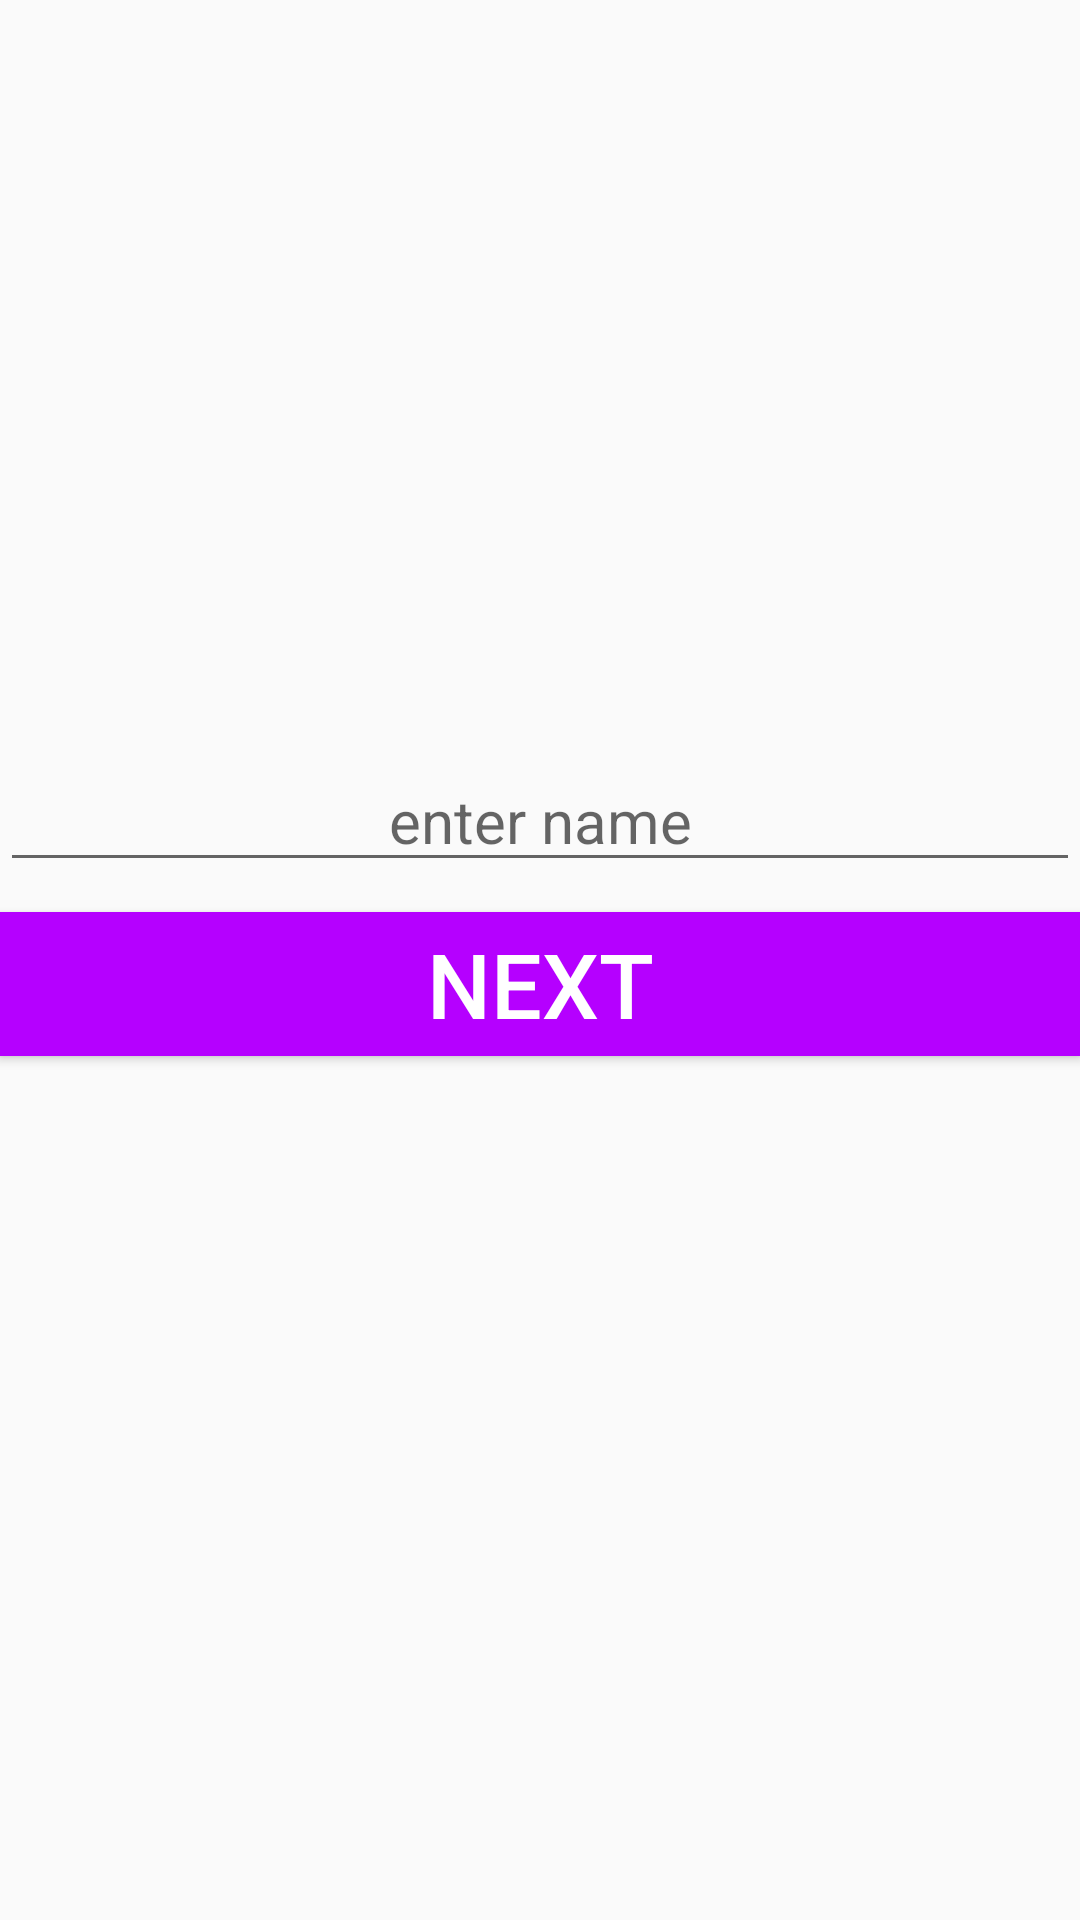

Reconstruct the res/layout file that produces this screen, plus the resources it refers to.
<!-- AndroidManifest.xml: application theme Theme.MathProjectArielMazuz -->
<!-- res/layout/activity_login2.xml -->
<?xml version="1.0" encoding="utf-8"?>
<LinearLayout xmlns:android="http://schemas.android.com/apk/res/android"
    xmlns:app="http://schemas.android.com/apk/res-auto"
    xmlns:tools="http://schemas.android.com/tools"
    android:layout_width="match_parent"
    android:layout_height="match_parent"
    android:orientation="vertical"
    tools:context=".LoginActivity2">

    <EditText
        android:id="@+id/userName"
        android:layout_width="match_parent"
        android:layout_height="wrap_content"
        android:layout_marginTop="250dp"
        android:hint="enter name"
        android:textSize = "20dp"
        android:gravity="center"
        />

    <Button
        android:id="@+id/next"
        android:layout_width="match_parent"
        android:layout_height="wrap_content"
        android:layout_marginTop="10dp"
        android:background="#B500FF"
        android:gravity="center"
        android:text="next"
        android:textColor="@color/white"
        android:textSize="30dp" />
</LinearLayout>
<!-- resources referenced by this layout -->
<resources>
  <style name="Theme.MathProjectArielMazuz" parent="Theme.AppCompat.Light.DarkActionBar">
          
          <item name="colorPrimary">@color/purple_500</item>
          <item name="colorPrimaryDark">@color/purple_700</item>
          <item name="colorAccent">@color/teal_200</item>
          
      </style>
  <!-- not gathered from this repository: default colours our renderer supplied (Android Studio template values) -->
  <color name="purple_500">#FF6200EE</color>
  <color name="purple_700">#FF3700B3</color>
  <color name="teal_200">#FF03DAC5</color>
  <color name="white">#FFFFFFFF</color>
</resources>
